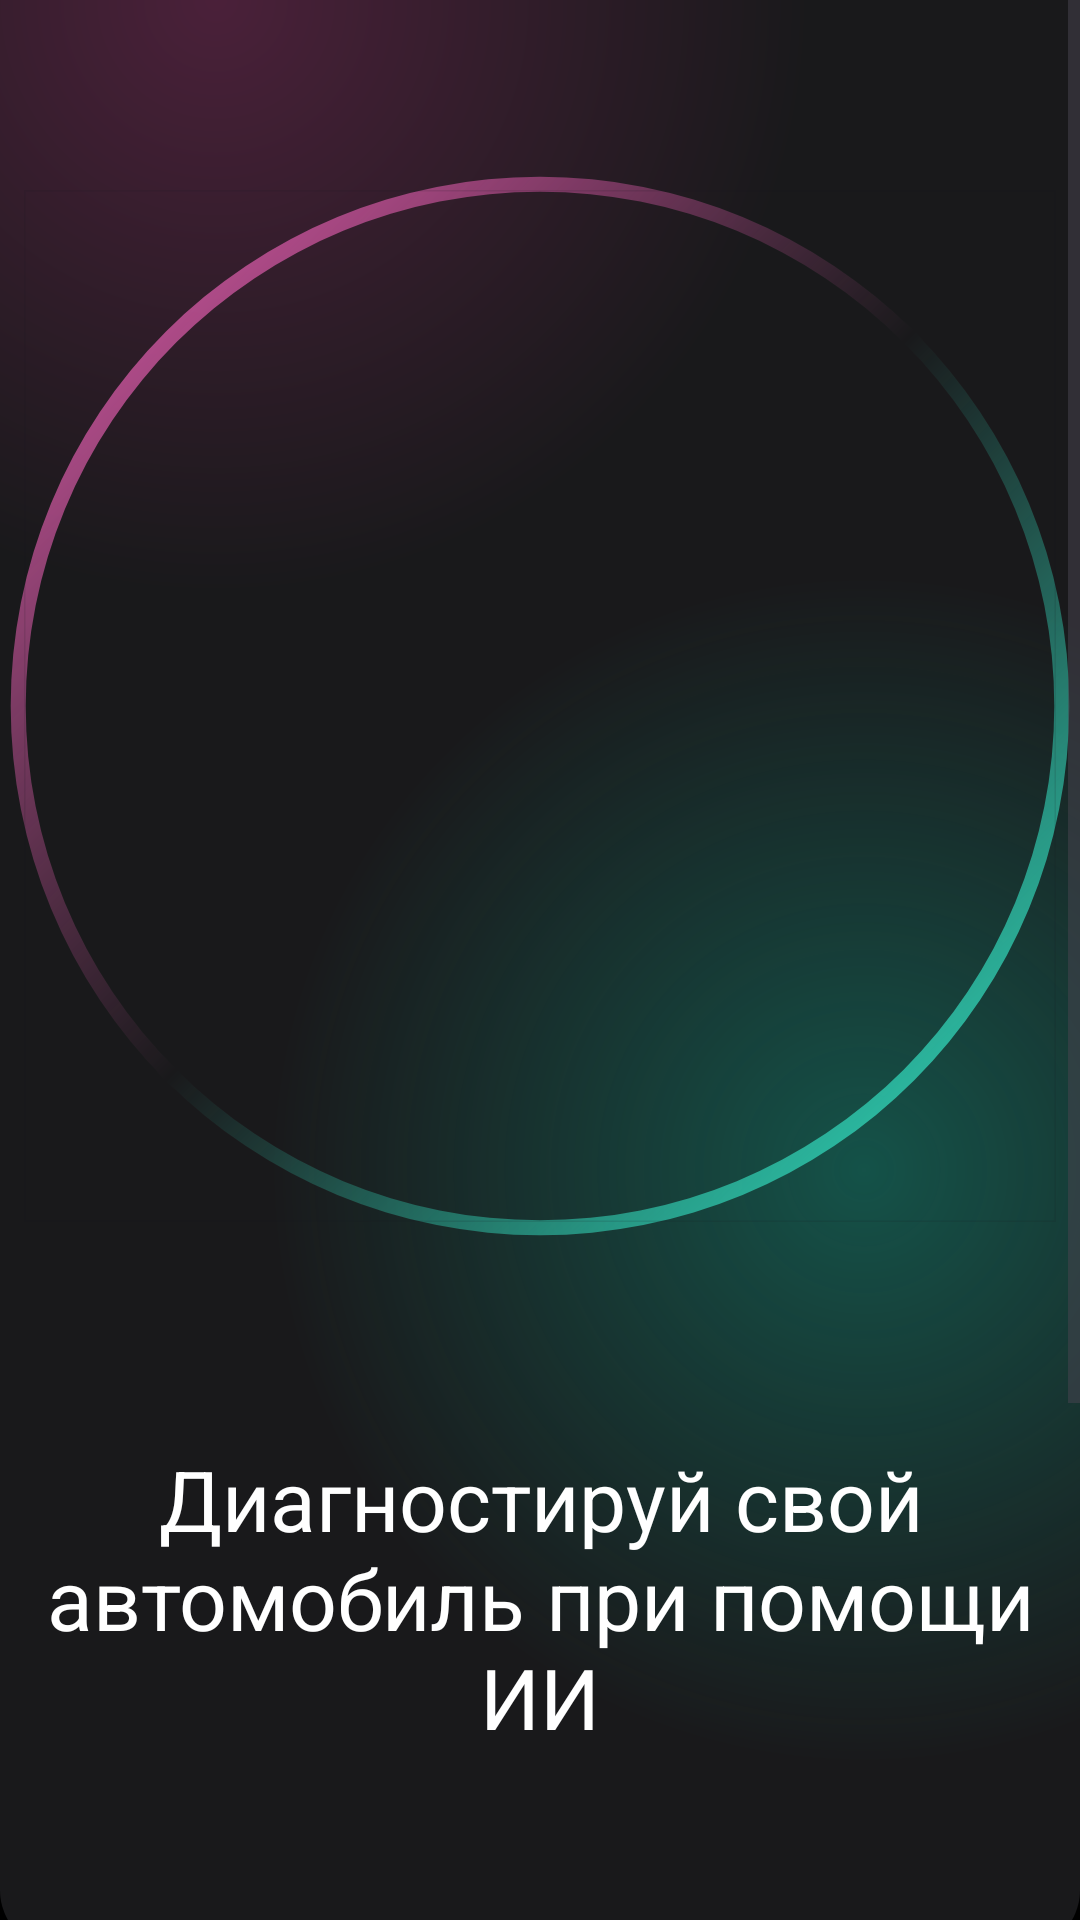

Here is an Android app screen rendered from its layout file. Give the layout XML and the strings, colors and styles it references.
<!-- AndroidManifest.xml: application theme Theme.SystemDiagnosticCar -->
<!-- res/layout/preview_activity.xml -->
<?xml version="1.0" encoding="utf-8"?>
<androidx.constraintlayout.widget.ConstraintLayout xmlns:android="http://schemas.android.com/apk/res/android"
    xmlns:app="http://schemas.android.com/apk/res-auto"
    xmlns:tools="http://schemas.android.com/tools"
    android:id="@+id/main"
    android:layout_width="match_parent"
    android:layout_height="match_parent"

    android:background="@color/black"
    tools:context=".activity.MainActivity">

    <ScrollView
        android:id="@+id/scrollView2"
        android:layout_width="0dp"
        android:layout_height="0dp"
        app:layout_constraintBottom_toBottomOf="parent"
        app:layout_constraintEnd_toEndOf="parent"
        app:layout_constraintStart_toStartOf="parent"
        app:layout_constraintTop_toTopOf="parent">

        <LinearLayout
            android:layout_width="match_parent"
            android:layout_height="wrap_content"
            android:orientation="vertical">

            <androidx.constraintlayout.widget.ConstraintLayout
                android:layout_width="match_parent"
                android:layout_height="650dp"
                android:background="@drawable/bg_color_gradient"
                >

                <ImageView
                    android:id="@+id/imageView"
                    android:layout_width="360dp"
                    android:layout_height="360dp"
                    app:layout_constraintBottom_toBottomOf="parent"
                    app:layout_constraintEnd_toEndOf="parent"
                    app:layout_constraintHorizontal_bias="0.49"
                    app:layout_constraintStart_toStartOf="parent"
                    app:layout_constraintTop_toTopOf="parent"
                    app:layout_constraintVertical_bias="0.191"
                    app:srcCompat="@drawable/br_circle_gradient" />

                <com.google.android.material.imageview.ShapeableImageView
                    android:layout_width="0dp"
                    android:layout_height="0dp"
                    android:layout_margin="8dp"
                    android:scaleType="centerCrop"
                    app:layout_constraintBottom_toBottomOf="@+id/imageView"
                    app:layout_constraintEnd_toEndOf="@+id/imageView"
                    app:layout_constraintStart_toStartOf="@+id/imageView"
                    app:layout_constraintTop_toTopOf="@+id/imageView"
                    app:layout_constraintVertical_bias="0.0"
                    app:shapeAppearanceOverlay="@style/roundedImageRounded"
                    app:strokeWidth="1dp"
                    tools:scaleType="centerCrop"
                    tools:srcCompat="@drawable/mainlogo" />

                <TextView
                    android:id="@+id/textView"
                    android:layout_width="wrap_content"
                    android:layout_height="wrap_content"
                    android:text="Диагностируй свой автомобиль при помощи ИИ"
                    android:textAlignment="center"
                    android:textColor="@color/white"
                    android:textSize="28sp"
                    android:layout_marginStart="32dp"
                    android:layout_marginEnd="32dp"
                    app:layout_constraintBottom_toBottomOf="parent"
                    app:layout_constraintEnd_toEndOf="parent"
                    app:layout_constraintStart_toStartOf="parent"
                    app:layout_constraintTop_toBottomOf="@+id/imageView" />
            </androidx.constraintlayout.widget.ConstraintLayout>

            <View
                android:id="@+id/view"
                android:layout_width="match_parent"
                android:layout_height="2dp"
                android:background="@color/black"/>

            <androidx.constraintlayout.widget.ConstraintLayout
                android:layout_width="match_parent"
                android:layout_height="match_parent"
                android:background="@drawable/bg_color_gradient2">

                <LinearLayout
                    android:layout_width="wrap_content"
                    android:layout_height="wrap_content"
                    android:orientation="vertical"
                    app:layout_constraintEnd_toEndOf="parent"
                    app:layout_constraintStart_toStartOf="parent"
                    app:layout_constraintTop_toTopOf="parent">

                    <androidx.appcompat.widget.AppCompatButton
                        android:id="@+id/btnLogin"
                        style="@android:style/Widget.Button"
                        android:layout_width="200dp"
                        android:layout_height="wrap_content"
                        android:layout_margin="32dp"
                        android:background="@drawable/bg_btn_login"
                        android:gravity="center"
                        android:text="Log in"
                        android:textColor="@color/white"
                        android:textSize="18sp" />

                    <androidx.appcompat.widget.AppCompatButton
                        android:id="@+id/btnSigUp2"
                        style="@android:style/Widget.Button"
                        android:layout_width="match_parent"
                        android:layout_height="wrap_content"
                        android:layout_margin="32dp"
                        android:background="@drawable/bg_btn_login"
                        android:gravity="center"
                        android:text="Signup"
                        android:textColor="@color/white"
                        android:textSize="18sp"

                        app:layout_constraintBottom_toBottomOf="parent"
                        app:layout_constraintTop_toBottomOf="@+id/btnLogin" />
                </LinearLayout>

            </androidx.constraintlayout.widget.ConstraintLayout>
        </LinearLayout>
    </ScrollView>

</androidx.constraintlayout.widget.ConstraintLayout>
<!-- resources referenced by this layout -->
<resources>
  <color name="black">#FF000000</color>
  <color name="white">#FFFFFFFF</color>
  <!-- drawable bg_btn_login (drawable) -->
  <?xml version="1.0" encoding="utf-8"?>
  <layer-list xmlns:android="http://schemas.android.com/apk/res/android">
      <item>
          <shape android:shape="rectangle">
              <corners android:radius="50dp"/>
              <gradient android:startColor="#7c3660"
                  android:endColor="#0f8a75"
                  android:type="linear"
                  android:angle="360"/>
              <size
                  android:width="24dp"
                  android:height="24dp"/>
          </shape>
      </item>
      <item android:top="4dp" android:bottom="4dp" android:left="4dp" android:right="4dp">
          <shape android:shape="rectangle">
              <corners android:radius="50dp"/>
              <solid android:color="#19191b "/>
          </shape>
      </item>
  </layer-list>
  <!-- drawable bg_color_gradient (drawable) -->
  <?xml version="1.0" encoding="utf-8"?>
  <layer-list xmlns:android="http://schemas.android.com/apk/res/android">
  <item>
      <shape>
          <gradient android:startColor="#997c3660"
              android:centerColor="#19191b"
              android:endColor="#19191b"
              android:type="radial"
              android:gradientRadius="110%p"
              android:centerX="0.2"
              android:centerY="0.0"/>
  
          <corners android:bottomLeftRadius="20dp" android:bottomRightRadius="20dp"/>
      </shape>
  </item>
      <item>
          <shape>
              <gradient android:startColor="#800f8a75"
                  android:centerColor="@android:color/transparent"
                  android:endColor="@android:color/transparent"
                  android:gradientRadius="110%p"
                  android:centerY="0.6"
                  android:centerX="0.8"
                  android:type="radial"/>
              <corners android:bottomLeftRadius="20dp" android:bottomRightRadius="20dp"/>
          </shape>
      </item>
  </layer-list>
  <!-- drawable br_circle_gradient (drawable) -->
  <?xml version="1.0" encoding="utf-8"?>
  <shape xmlns:android="http://schemas.android.com/apk/res/android"
      android:shape="ring"
      android:thickness="5dp"
      android:innerRadiusRatio="2.1"
      android:useLevel="false">
      <gradient android:startColor="#e45eb0"
          android:endColor="#34e3c4"
          android:centerColor="@android:color/transparent"
          android:angle="315"
          />
  </shape>
  <style name="Theme.SystemDiagnosticCar" parent="Base.Theme.SystemDiagnosticCar" />
  <style name="Base.Theme.SystemDiagnosticCar" parent="Theme.Material3.DayNight.NoActionBar">
          
          
      </style>
</resources>
